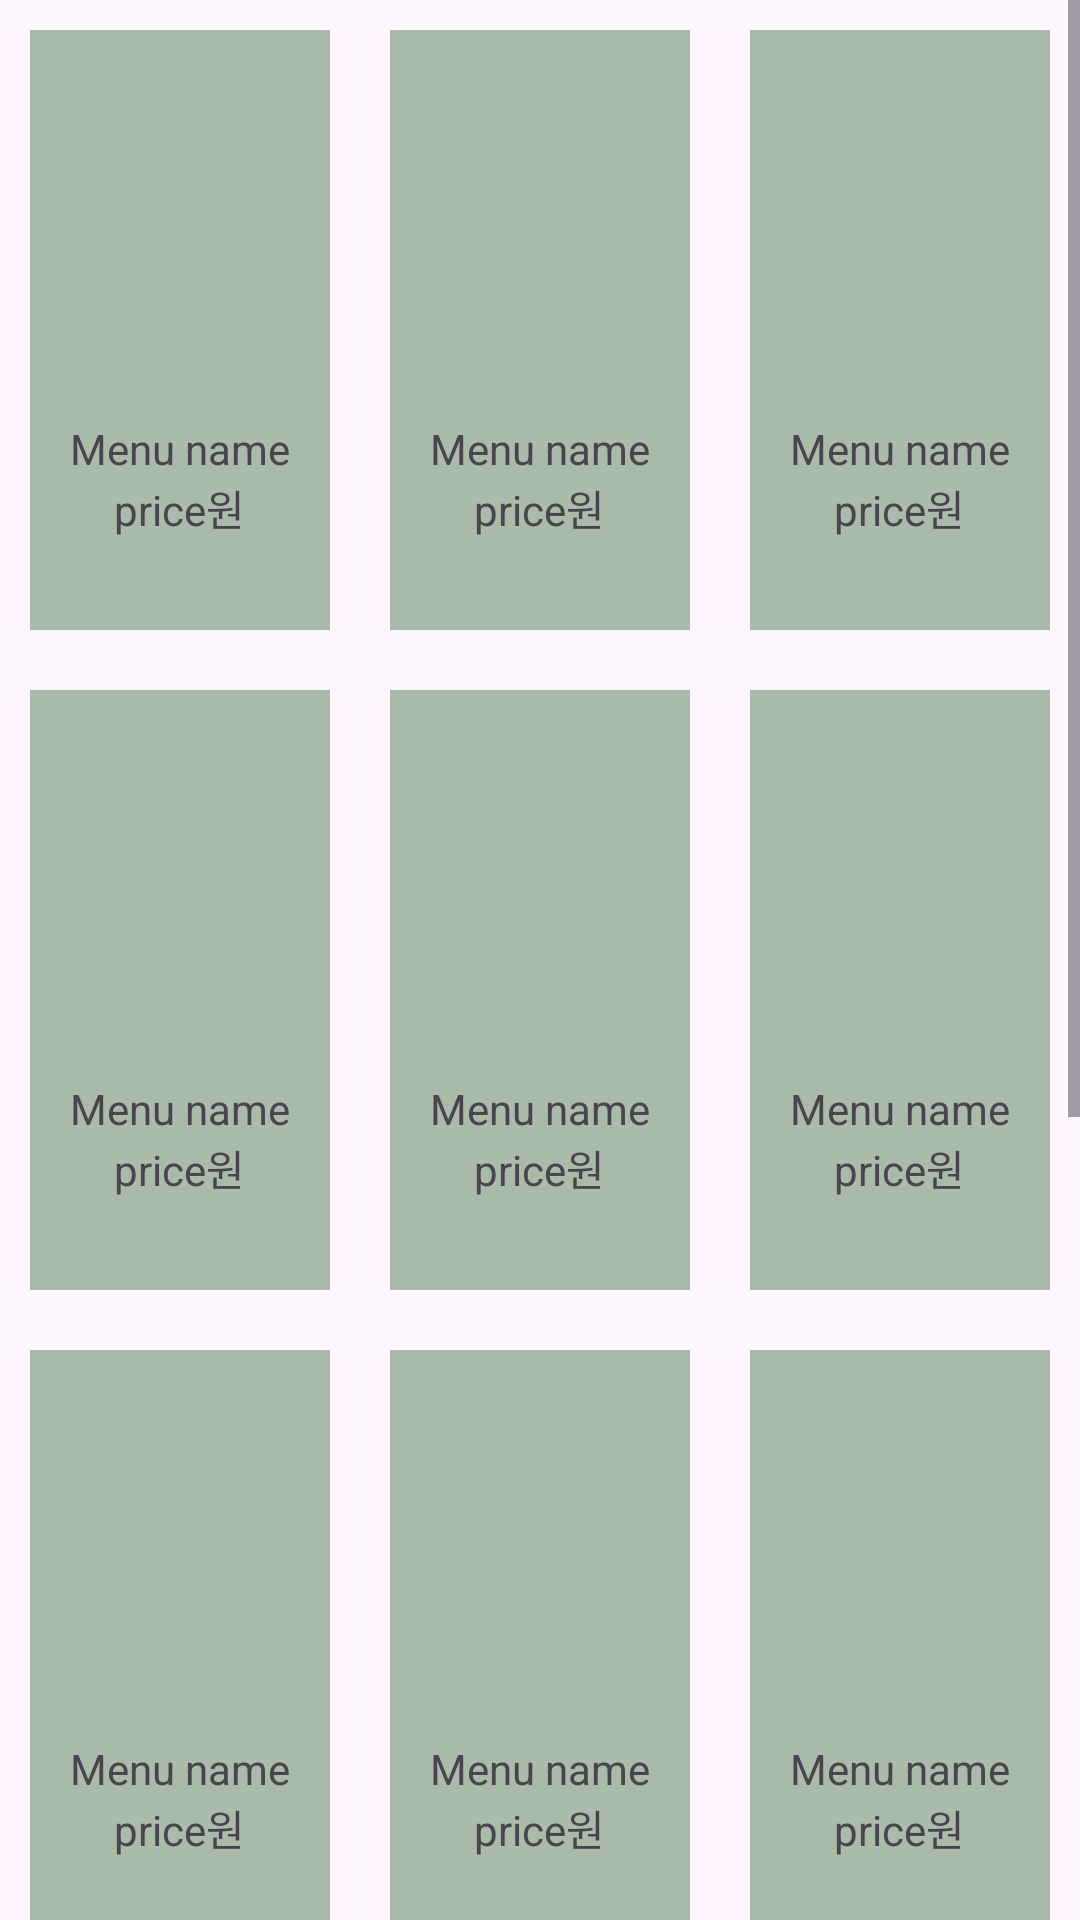

Android layout source for this screen:
<!-- AndroidManifest.xml: application theme Theme.SUWONkiosk -->
<!-- res/layout/fragment_menu1.xml -->
<?xml version="1.0" encoding="utf-8"?>
<FrameLayout xmlns:android="http://schemas.android.com/apk/res/android"
    xmlns:tools="http://schemas.android.com/tools"
    android:layout_width="match_parent"
    android:layout_height="match_parent"
    tools:context=".Menu1">
    <ScrollView
        android:layout_width="match_parent"
        android:layout_height="wrap_content">
        <LinearLayout
            android:layout_width="match_parent"
            android:layout_height="wrap_content"
            android:orientation="vertical">
            <LinearLayout
                android:layout_width="match_parent"
                android:layout_height="wrap_content"
                android:orientation="horizontal">
                <include
                    layout="@layout/item"
                    android:id="@+id/hotCoffee"/>
                <include
                    layout="@layout/item"
                    android:id="@+id/iceCoffee"/>
                <include
                    layout="@layout/item"
                    android:id="@+id/latte"/>
            </LinearLayout>
            <LinearLayout
                android:layout_width="match_parent"
                android:layout_height="wrap_content"
                android:orientation="horizontal">
                <include
                    layout="@layout/item"
                    android:id="@+id/espresso"/>
                <include
                    layout="@layout/item"
                    android:id="@+id/iceShotCu"/>
                <include
                    layout="@layout/item"
                    android:id="@+id/water"/>
            </LinearLayout>
            <LinearLayout
                android:layout_width="match_parent"
                android:layout_height="wrap_content"
                android:orientation="horizontal">
                <include
                    layout="@layout/item"/>
                <include
                    layout="@layout/item"/>
                <include
                    layout="@layout/item"/>
            </LinearLayout>
            <LinearLayout
                android:layout_width="match_parent"
                android:layout_height="wrap_content"
                android:orientation="horizontal">
                <include
                    layout="@layout/item"/>
                <include
                    layout="@layout/item"/>
                <include
                    layout="@layout/item"/>
            </LinearLayout>
            <LinearLayout
                android:layout_width="match_parent"
                android:layout_height="wrap_content"
                android:orientation="horizontal">
                <include
                    layout="@layout/item"/>
                <include
                    layout="@layout/item"/>
                <include
                    layout="@layout/item"/>
            </LinearLayout>
        </LinearLayout>
    </ScrollView>
</FrameLayout>
<!-- res/layout/item.xml (included above) -->
<?xml version="1.0" encoding="utf-8"?>
<FrameLayout xmlns:android="http://schemas.android.com/apk/res/android"
    android:layout_width="120dp"
    android:layout_height="200dp"
    android:orientation="vertical"
    android:gravity="center"
    android:layout_margin="10dp"
    android:layout_weight="1">

    <LinearLayout
        android:id="@+id/layout"
        android:layout_width="match_parent"
        android:layout_height="match_parent"
        android:orientation="vertical"
        android:background="#55004400"
        android:gravity="center">
        <ImageView
            android:id="@+id/image"
            android:layout_width="100dp"
            android:layout_height="100dp"/>
        <TextView
            android:id="@+id/name"
            android:layout_width="wrap_content"
            android:layout_height="wrap_content"
            android:text="Menu name"/>
        <LinearLayout
            android:layout_width="wrap_content"
            android:layout_height="wrap_content"
            android:orientation="horizontal">
            <TextView
                android:id="@+id/price"
                android:layout_width="wrap_content"
                android:layout_height="wrap_content"
                android:text="price"/>
            <TextView
                android:layout_width="wrap_content"
                android:layout_height="wrap_content"
                android:text="원"/>
        </LinearLayout>
    </LinearLayout>

</FrameLayout>
<!-- resources referenced by this layout -->
<resources>
  <style name="Theme.SUWONkiosk" parent="Base.Theme.SUWONkiosk" />
  <style name="Base.Theme.SUWONkiosk" parent="Theme.Material3.DayNight.NoActionBar">
          
          
      </style>
</resources>
